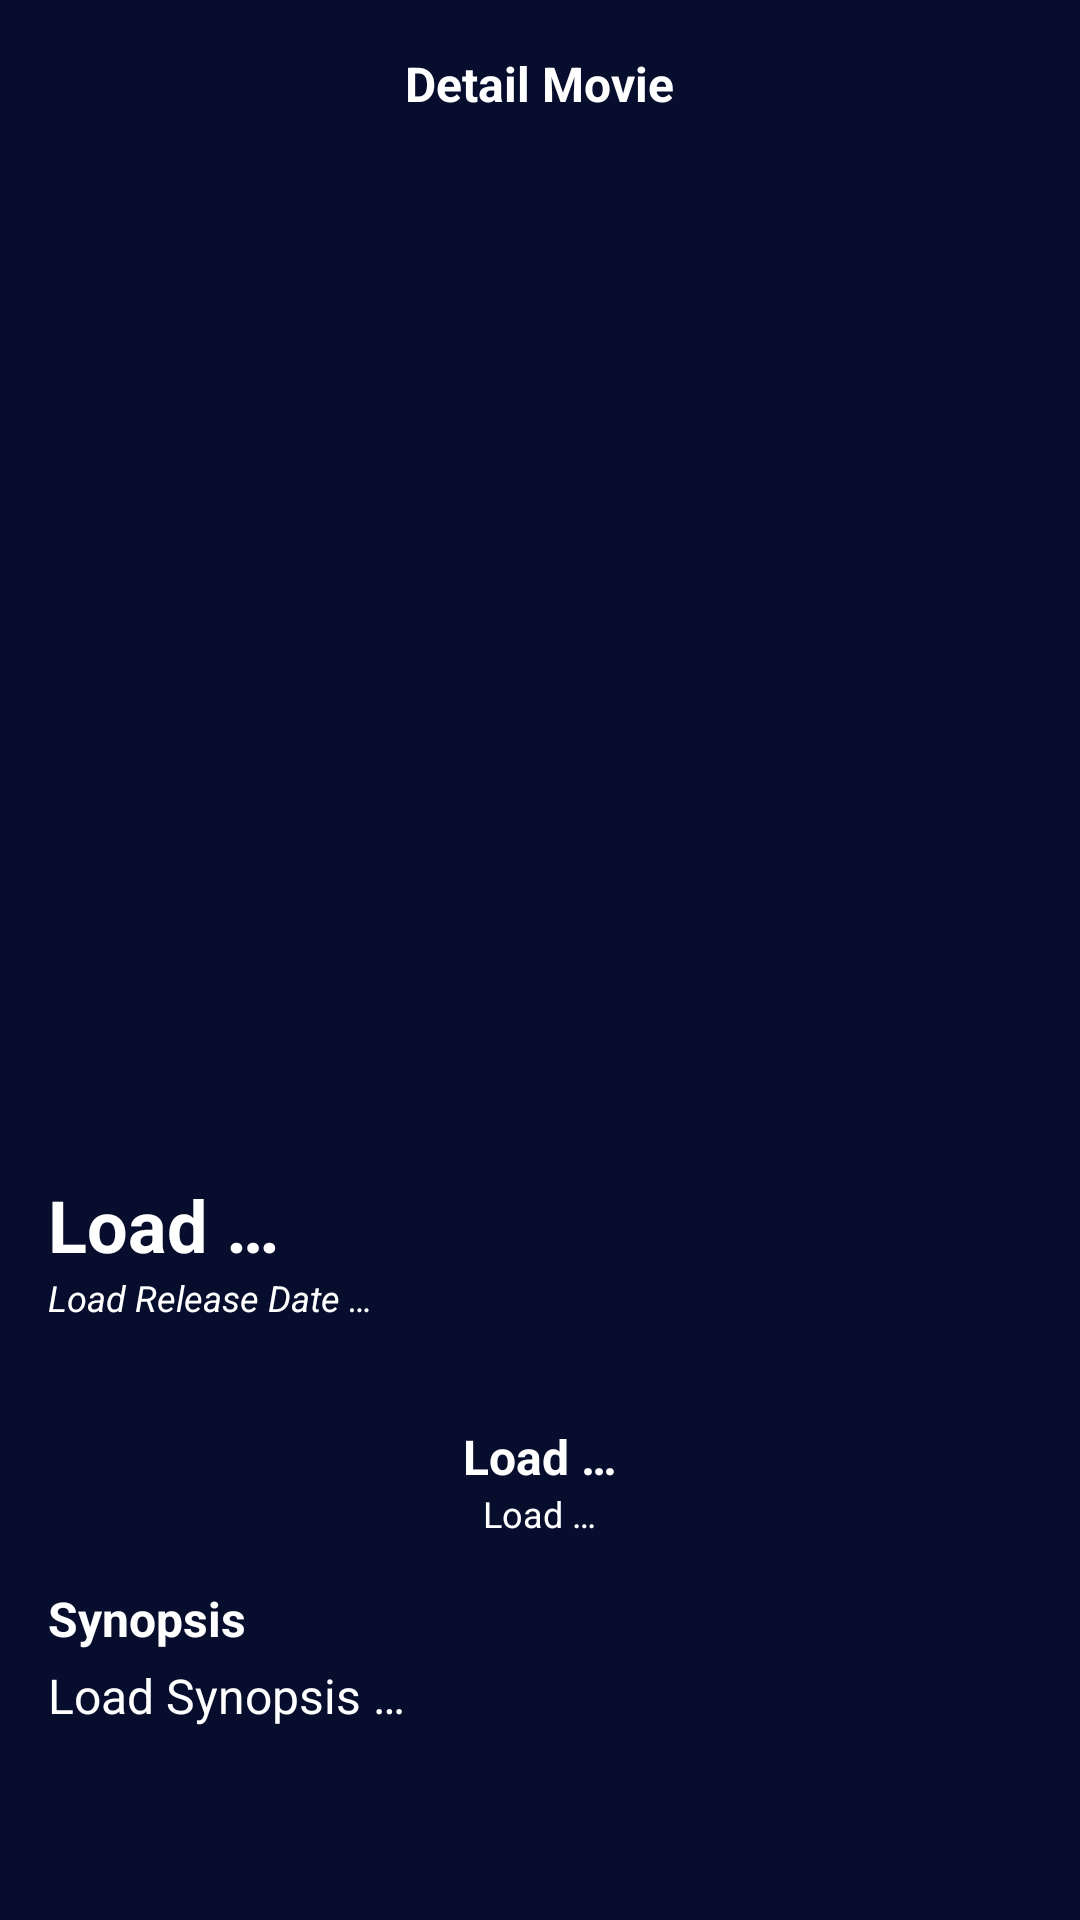

Produce the Android XML layout that renders to this screen, including the resource entries it uses.
<!-- AndroidManifest.xml: application theme Theme.MovieKu -->
<!-- res/layout/activity_detail_movie.xml -->
<?xml version="1.0" encoding="utf-8"?>
<androidx.constraintlayout.widget.ConstraintLayout
    xmlns:android="http://schemas.android.com/apk/res/android"
    xmlns:app="http://schemas.android.com/apk/res-auto"
    xmlns:tools="http://schemas.android.com/tools"
    android:layout_width="match_parent"
    android:layout_height="match_parent"
    android:padding="@dimen/sixteen_dp"
    android:orientation="vertical"
    android:background="@color/background"
    tools:context=".view.DetailMovie">

    <ProgressBar
        android:id="@+id/progressbar"
        style="?android:attr/progressBarStyleLarge"
        android:layout_width="wrap_content"
        android:layout_height="wrap_content"
        android:indeterminate="true"
        app:layout_constraintBottom_toBottomOf="parent"
        app:layout_constraintEnd_toEndOf="parent"
        app:layout_constraintStart_toStartOf="parent"
        app:layout_constraintTop_toBottomOf="@+id/collapsingToolbarLayout"
        app:layout_constraintVertical_bias="0.58000004" />

    <com.google.android.material.appbar.CollapsingToolbarLayout
        android:id="@+id/collapsingToolbarLayout"
        android:layout_width="match_parent"
        android:layout_height="wrap_content"
        app:layout_constraintEnd_toEndOf="parent"
        app:layout_constraintStart_toStartOf="parent"
        app:layout_constraintTop_toTopOf="parent">

        <ImageButton
            android:id="@+id/btn_back"
            android:layout_width="24dp"
            android:layout_height="24dp"
            android:background="@drawable/ic_back"
            android:contentDescription="@string/button_back" />

        <TextView
            android:layout_width="wrap_content"
            android:layout_height="wrap_content"
            android:layout_gravity="center"
            android:text="@string/detail_movie"
            android:textColor="@color/white"
            android:textSize="@dimen/sixteen_sp"
            android:textStyle="bold" />

    </com.google.android.material.appbar.CollapsingToolbarLayout>

    <ScrollView
        android:id="@+id/scrollView2"
        android:layout_width="match_parent"
        android:layout_height="wrap_content"
        android:layout_marginTop="16dp"
        app:layout_constraintEnd_toEndOf="parent"
        app:layout_constraintStart_toStartOf="parent"
        app:layout_constraintTop_toBottomOf="@+id/collapsingToolbarLayout">

        <LinearLayout
            android:layout_width="match_parent"
            android:layout_height="wrap_content"
            android:orientation="vertical">

            <ImageView
                android:id="@+id/iv_poster"
                android:layout_width="250dp"
                android:layout_height="320dp"
                android:layout_gravity="center"
                android:contentDescription="@string/poster"
                android:scaleType="centerCrop"
                android:src="@drawable/loadimg" />

            <TextView
                android:id="@+id/tv_movie"
                style="@style/Movie"
                android:layout_marginTop="@dimen/sixteen_dp"
                android:textColor="@color/white"
                android:textSize="@dimen/twentyfour_sp" />

            <TextView
                android:id="@+id/movie_release"
                android:layout_width="match_parent"
                android:layout_height="wrap_content"
                android:text="@string/tv_release"
                android:textColor="@color/white"
                android:textSize="@dimen/twelve_sp"
                android:textStyle="italic" />

            <ImageView
                android:layout_width="34dp"
                android:layout_height="34dp"
                android:layout_gravity="center"
                android:contentDescription="@string/star_rate"
                android:src="@drawable/star_rate" />

            <TextView
                android:id="@+id/movie_rate"
                android:layout_width="wrap_content"
                android:layout_height="wrap_content"
                android:layout_gravity="center"
                android:text="@string/tv_rate"
                android:textColor="@color/white"
                android:textSize="@dimen/sixteen_sp"
                android:textStyle="bold" />

            <TextView
                android:id="@+id/movie_votecount"
                android:layout_width="wrap_content"
                android:layout_height="wrap_content"
                android:layout_gravity="center"
                android:text="@string/tv_popularity"
                android:textColor="@color/white"
                android:textSize="@dimen/twelve_sp" />

            <TextView
                style="@style/Overview"
                android:layout_marginTop="@dimen/sixteen_dp"
                android:text="@string/overview"
                android:textColor="@color/white"
                android:textSize="@dimen/sixteen_sp" />

            <TextView
                android:id="@+id/tv_des"
                style="@style/Description"
                android:layout_marginTop="4dp"
                android:text="@string/tv_des"
                android:textColor="@color/white"
                android:textSize="@dimen/sixteen_sp" />

        </LinearLayout>

    </ScrollView>

</androidx.constraintlayout.widget.ConstraintLayout>
<!-- resources referenced by this layout -->
<resources>
  <color name="background">#070d2d</color>
  <color name="white">#FFFFFFFF</color>
  <dimen name="sixteen_dp">16dp</dimen>
  <dimen name="sixteen_sp">16sp</dimen>
  <dimen name="twelve_sp">12sp</dimen>
  <dimen name="twentyfour_sp">24sp</dimen>
  <string name="button_back">Button Back</string>
  <string name="detail_movie">Detail Movie</string>
  <string name="overview">Synopsis</string>
  <string name="poster">poster</string>
  <string name="star_rate">Star Rate</string>
  <string name="tv_des">Load Synopsis …</string>
  <string name="tv_popularity">Load …</string>
  <string name="tv_rate">Load …</string>
  <string name="tv_release">Load Release Date …</string>
  <style name="Description">
          <item name="android:layout_width">wrap_content</item>
          <item name="android:layout_height">wrap_content</item>
          <item name="android:textColor">@color/black</item>
          <item name="android:textSize">@dimen/sixteen_sp</item>
      </style>
  <style name="Movie">
          <item name="android:layout_width">wrap_content</item>
          <item name="android:layout_height">wrap_content</item>
          <item name="android:text">@string/movie_name</item>
          <item name="android:textStyle">bold</item>
      </style>
  <style name="Overview">
          <item name="android:layout_width">wrap_content</item>
          <item name="android:layout_height">wrap_content</item>
          <item name="android:textStyle">bold</item>
      </style>
  <style name="Theme.MovieKu" parent="Theme.MaterialComponents.DayNight.NoActionBar">
          
          <item name="colorPrimary">@color/background</item>
          <item name="colorPrimaryVariant">@color/background</item>
          <item name="colorOnPrimary">@color/white</item>
          
          <item name="colorSecondary">@color/teal_200</item>
          <item name="colorSecondaryVariant">@color/teal_700</item>
          <item name="colorOnSecondary">@color/black</item>
          
          <item name="android:statusBarColor" tools:targetApi="l">?attr/colorPrimaryVariant</item>
          
      </style>
  <color name="black">#FF000000</color>
  <string name="movie_name">Load …</string>
  <color name="teal_200">#FF03DAC5</color>
  <color name="teal_700">#FF018786</color>
</resources>
